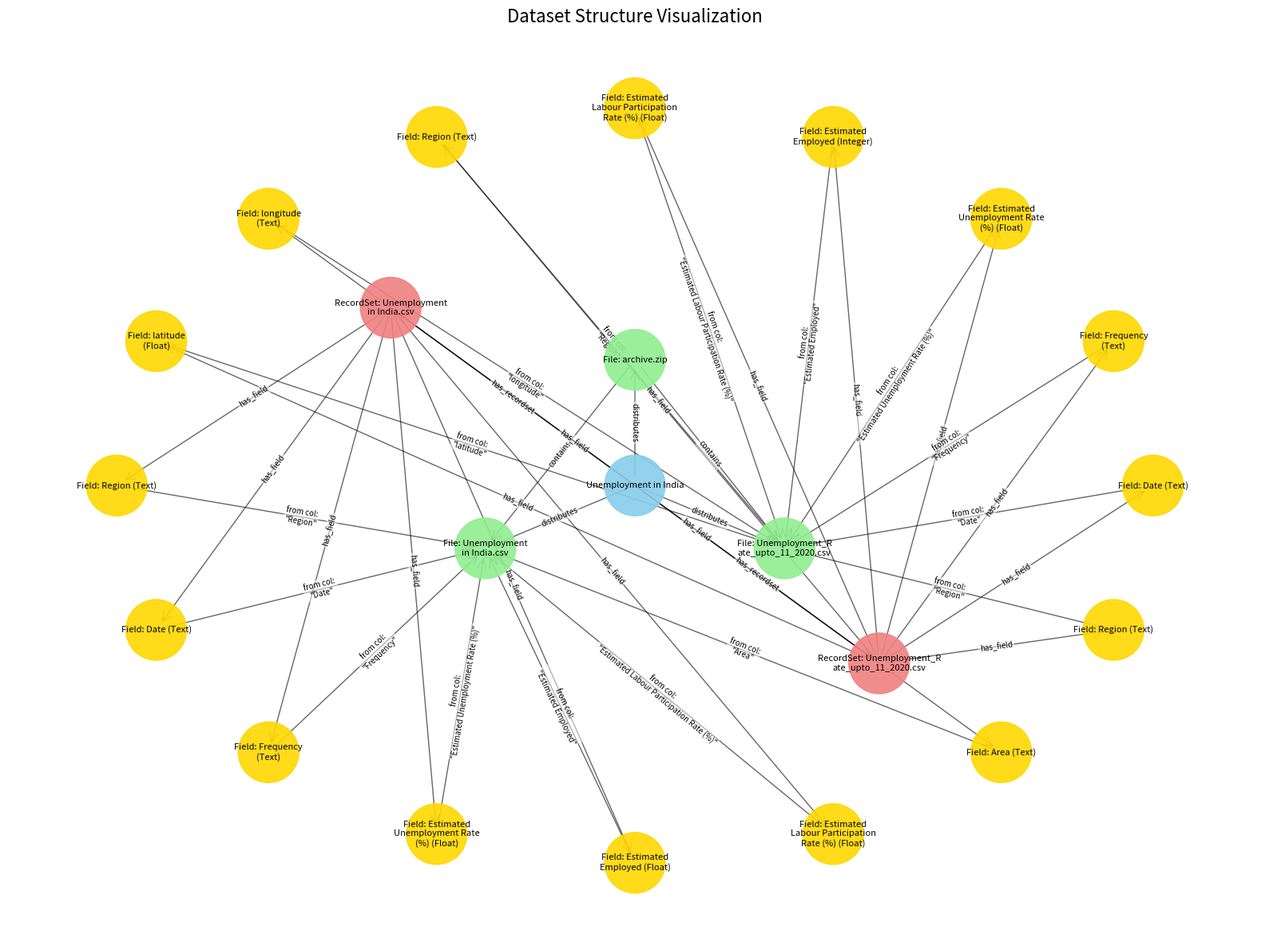

The script that saved this image:
import json
import networkx as nx
import matplotlib.pyplot as plt
import textwrap

# Paste the JSON data here
json_data = """
{
    "@context": {
        "@language": "en",
        "@vocab": "https://schema.org/",
        "citeAs": "cr:citeAs",
        "column": "cr:column",
        "conformsTo": "dct:conformsTo",
        "cr": "http://mlcommons.org/croissant/",
        "data": {
            "@id": "cr:data",
            "@type": "@json"
        },
        "dataBiases": "cr:dataBiases",
        "dataCollection": "cr:dataCollection",
        "dataType": {
            "@id": "cr:dataType",
            "@type": "@vocab"
        },
        "dct": "http://purl.org/dc/terms/",
        "extract": "cr:extract",
        "field": "cr:field",
        "fileProperty": "cr:fileProperty",
        "fileObject": "cr:fileObject",
        "fileSet": "cr:fileSet",
        "format": "cr:format",
        "includes": "cr:includes",
        "isEnumeration": "cr:isEnumeration",
        "isLiveDataset": "cr:isLiveDataset",
        "jsonPath": "cr:jsonPath",
        "key": "cr:key",
        "md5": "cr:md5",
        "parentField": "cr:parentField",
        "path": "cr:path",
        "personalSensitiveInformation": "cr:personalSensitiveInformation",
        "recordSet": "cr:recordSet",
        "references": "cr:references",
        "regex": "cr:regex",
        "repeated": "cr:repeated",
        "replace": "cr:replace",
        "sc": "https://schema.org/",
        "separator": "cr:separator",
        "source": "cr:source",
        "subField": "cr:subField",
        "transform": "cr:transform",
        "wd": "https://www.wikidata.org/wiki/"
    },
    "alternateName": "during this darker times, we need to understand unemployment rate",
    "conformsTo": "http://mlcommons.org/croissant/1.0",
    "license": {
        "@type": "sc:CreativeWork",
        "name": "Other (specified in description)"
    },
    "distribution": [
        {
            "contentUrl": "https://www.kaggle.com/api/v1/datasets/download/gokulrajkmv/unemployment-in-india",
            "contentSize": "15.952 KB",
            "encodingFormat": "application/zip",
            "@id": "archive.zip",
            "@type": "cr:FileObject",
            "name": "archive.zip",
            "description": "Archive containing all the contents of the Unemployment in India dataset"
        },
        {
            "contentUrl": "Unemployment in India.csv",
            "containedIn": {
                "@id": "archive.zip"
            },
            "encodingFormat": "application/vnd.ms-excel",
            "@id": "Unemployment\\u002Bin\\u002BIndia.csv_fileobject",
            "@type": "cr:FileObject",
            "name": "Unemployment in India.csv",
            "description": "The datasets explains the unemployment and employment rate in percentage for different states in India for last one year"
        },
        {
            "contentUrl": "Unemployment_Rate_upto_11_2020.csv",
            "containedIn": {
                "@id": "archive.zip"
            },
            "encodingFormat": "application/vnd.ms-excel",
            "@id": "Unemployment_Rate_upto_11_2020.csv_fileobject",
            "@type": "cr:FileObject",
            "name": "Unemployment_Rate_upto_11_2020.csv"
        }
    ],
    "recordSet": [
        {
            "field": [
                {
                    "dataType": [
                        "sc:Text"
                    ],
                    "source": {
                        "fileObject": {
                            "@id": "Unemployment\\u002Bin\\u002BIndia.csv_fileobject"
                        },
                        "extract": {
                            "column": "Region"
                        }
                    },
                    "@id": "Unemployment\\u002Bin\\u002BIndia.csv/Region",
                    "@type": "cr:Field",
                    "name": "Region",
                    "description": "States and UTs in India"
                },
                {
                    "dataType": [
                        "sc:Text"
                    ],
                    "source": {
                        "fileObject": {
                            "@id": "Unemployment\\u002Bin\\u002BIndia.csv_fileobject"
                        },
                        "extract": {
                            "column": "Date"
                        }
                    },
                    "@id": "Unemployment\\u002Bin\\u002BIndia.csv/Date",
                    "@type": "cr:Field",
                    "name": "Date"
                },
                {
                    "dataType": [
                        "sc:Text"
                    ],
                    "source": {
                        "fileObject": {
                            "@id": "Unemployment\\u002Bin\\u002BIndia.csv_fileobject"
                        },
                        "extract": {
                            "column": "Frequency"
                        }
                    },
                    "@id": "Unemployment\\u002Bin\\u002BIndia.csv/Frequency",
                    "@type": "cr:Field",
                    "name": "Frequency",
                    "description": "data collected Monthly"
                },
                {
                    "dataType": [
                        "sc:Float"
                    ],
                    "source": {
                        "fileObject": {
                            "@id": "Unemployment\\u002Bin\\u002BIndia.csv_fileobject"
                        },
                        "extract": {
                            "column": "Estimated Unemployment Rate (%)"
                        }
                    },
                    "@id": "Unemployment\\u002Bin\\u002BIndia.csv/Estimated\\u002BUnemployment\\u002BRate\\u002B(%25)",
                    "@type": "cr:Field",
                    "name": "Estimated Unemployment Rate (%)",
                    "description": "Unemployment rate"
                },
                {
                    "dataType": [
                        "sc:Float"
                    ],
                    "source": {
                        "fileObject": {
                            "@id": "Unemployment\\u002Bin\\u002BIndia.csv_fileobject"
                        },
                        "extract": {
                            "column": "Estimated Employed"
                        }
                    },
                    "@id": "Unemployment\\u002Bin\\u002BIndia.csv/Estimated\\u002BEmployed",
                    "@type": "cr:Field",
                    "name": "Estimated Employed",
                    "description": "Employment rate"
                },
                {
                    "dataType": [
                        "sc:Float"
                    ],
                    "source": {
                        "fileObject": {
                            "@id": "Unemployment\\u002Bin\\u002BIndia.csv_fileobject"
                        },
                        "extract": {
                            "column": "Estimated Labour Participation Rate (%)"
                        }
                    },
                    "@id": "Unemployment\\u002Bin\\u002BIndia.csv/Estimated\\u002BLabour\\u002BParticipation\\u002BRate\\u002B(%25)",
                    "@type": "cr:Field",
                    "name": "Estimated Labour Participation Rate (%)",
                    "description": "The labor force participation rate is a measure of an economy\\u0027s active workforce"
                },
                {
                    "dataType": [
                        "sc:Text"
                    ],
                    "source": {
                        "fileObject": {
                            "@id": "Unemployment\\u002Bin\\u002BIndia.csv_fileobject"
                        },
                        "extract": {
                            "column": "Area"
                        }
                    },
                    "@id": "Unemployment\\u002Bin\\u002BIndia.csv/Area",
                    "@type": "cr:Field",
                    "name": "Area",
                    "description": "Employment and unemployment rates in Urban and rural areas"
                }
            ],
            "@id": "Unemployment\\u002Bin\\u002BIndia.csv",
            "@type": "cr:RecordSet",
            "name": "Unemployment in India.csv",
            "description": "The datasets explains the unemployment and employment rate in percentage for different states in India for last one year"
        },
        {
            "field": [
                {
                    "dataType": [
                        "sc:Text"
                    ],
                    "source": {
                        "fileObject": {
                            "@id": "Unemployment_Rate_upto_11_2020.csv_fileobject"
                        },
                        "extract": {
                            "column": "Region"
                        }
                    },
                    "@id": "Unemployment_Rate_upto_11_2020.csv/Region",
                    "@type": "cr:Field",
                    "name": "Region"
                },
                {
                    "dataType": [
                        "sc:Text"
                    ],
                    "source": {
                        "fileObject": {
                            "@id": "Unemployment_Rate_upto_11_2020.csv_fileobject"
                        },
                        "extract": {
                            "column": "Date"
                        }
                    },
                    "@id": "Unemployment_Rate_upto_11_2020.csv/Date",
                    "@type": "cr:Field",
                    "name": "Date"
                },
                {
                    "dataType": [
                        "sc:Text"
                    ],
                    "source": {
                        "fileObject": {
                            "@id": "Unemployment_Rate_upto_11_2020.csv_fileobject"
                        },
                        "extract": {
                            "column": "Frequency"
                        }
                    },
                    "@id": "Unemployment_Rate_upto_11_2020.csv/Frequency",
                    "@type": "cr:Field",
                    "name": "Frequency"
                },
                {
                    "dataType": [
                        "sc:Float"
                    ],
                    "source": {
                        "fileObject": {
                            "@id": "Unemployment_Rate_upto_11_2020.csv_fileobject"
                        },
                        "extract": {
                            "column": "Estimated Unemployment Rate (%)"
                        }
                    },
                    "@id": "Unemployment_Rate_upto_11_2020.csv/Estimated\\u002BUnemployment\\u002BRate\\u002B(%25)",
                    "@type": "cr:Field",
                    "name": "Estimated Unemployment Rate (%)"
                },
                {
                    "dataType": [
                        "sc:Integer"
                    ],
                    "source": {
                        "fileObject": {
                            "@id": "Unemployment_Rate_upto_11_2020.csv_fileobject"
                        },
                        "extract": {
                            "column": "Estimated Employed"
                        }
                    },
                    "@id": "Unemployment_Rate_upto_11_2020.csv/Estimated\\u002BEmployed",
                    "@type": "cr:Field",
                    "name": "Estimated Employed"
                },
                {
                    "dataType": [
                        "sc:Float"
                    ],
                    "source": {
                        "fileObject": {
                            "@id": "Unemployment_Rate_upto_11_2020.csv_fileobject"
                        },
                        "extract": {
                            "column": "Estimated Labour Participation Rate (%)"
                        }
                    },
                    "@id": "Unemployment_Rate_upto_11_2020.csv/Estimated\\u002BLabour\\u002BParticipation\\u002BRate\\u002B(%25)",
                    "@type": "cr:Field",
                    "name": "Estimated Labour Participation Rate (%)"
                },
                {
                    "dataType": [
                        "sc:Text"
                    ],
                    "source": {
                        "fileObject": {
                            "@id": "Unemployment_Rate_upto_11_2020.csv_fileobject"
                        },
                        "extract": {
                            "column": "Region"
                        }
                    },
                    "@id": "Unemployment_Rate_upto_11_2020.csv/Region", 
                    "@type": "cr:Field",
                    "name": "Region"
                },
                {
                    "dataType": [
                        "sc:Text"
                    ],
                    "source": {
                        "fileObject": {
                            "@id": "Unemployment_Rate_upto_11_2020.csv_fileobject"
                        },
                        "extract": {
                            "column": "longitude"
                        }
                    },
                    "@id": "Unemployment_Rate_upto_11_2020.csv/longitude",
                    "@type": "cr:Field",
                    "name": "longitude"
                },
                {
                    "dataType": [
                        "sc:Float"
                    ],
                    "source": {
                        "fileObject": {
                            "@id": "Unemployment_Rate_upto_11_2020.csv_fileobject"
                        },
                        "extract": {
                            "column": "latitude"
                        }
                    },
                    "@id": "Unemployment_Rate_upto_11_2020.csv/latitude",
                    "@type": "cr:Field",
                    "name": "latitude"
                }
            ],
            "@id": "Unemployment_Rate_upto_11_2020.csv",
            "@type": "cr:RecordSet",
            "name": "Unemployment_Rate_upto_11_2020.csv"
        }
    ],
    "keywords": [
        "subject > health and fitness > health > health conditions > diseases > covid19",
        "subject > people and society > jobs and career > employment"
    ],
    "isAccessibleForFree": true,
    "isLiveDataset": true,
    "includedInDataCatalog": {
        "@type": "sc:DataCatalog",
        "name": "Kaggle",
        "url": "https://www.kaggle.com"
    },
    "creator": {
        "@type": "sc:Person",
        "name": "Gokul raj K.",
        "url": "/gokulrajkmv",
        "image": "https://storage.googleapis.com/kaggle-avatars/thumbnails/5012903-kg.jpg"
    },
    "publisher": {
        "@type": "sc:Organization",
        "name": "Kaggle",
        "url": "https://www.kaggle.com/organizations/kaggle",
        "image": "https://storage.googleapis.com/kaggle-organizations/4/thumbnail.png"
    },
    "thumbnailUrl": "https://storage.googleapis.com/kaggle-datasets-images/752131/1300098/acc1b9b39cc1ad58a70ccd937b14bb1a/dataset-card.jpg?t=2020-07-02-11-29-54",
    "dateModified": "2020-11-05T12:41:41.57",
    "datePublished": "2020-07-28T06:17:32.7050309",
    "@type": "sc:Dataset",
    "name": "Unemployment in India",
    "url": "https://www.kaggle.com/datasets/gokulrajkmv/unemployment-in-india",
    "description": "### Context\\n\\nThe story behind this datasets is how lock-down affects employment opportunities and how the unemployment rate increases during the Covid-19.\\n\\n### Content\\n\\nThis dataset contains the unemployment rate of all the states in India\\n\\nRegion                                                        =        states in India\\nDate                                                            = \\t      date which the unemployment rate observed \\nFrequency                                                  =        measuring frequency (Monthly)\\t \\nEstimated Unemployment Rate (%)          =       percentage of people unemployed in  each States of India\\nEstimated Employed\\t                            =        percentage of people employed\\nEstimated Labour Participation Rate (%) =\\t      labour force participation rate by dividing the number of people actively participating in the labour force by the \\n                                                                              total number of people eligible to participate in the labor force\\n force\\n\\n\\n### Acknowledgements\\n\\nI wouldn\\u0027t be here without the help of my friends. I owe you thanks !!\\n\\n\\n### Inspiration\\n\\nquestions?\\n1. How Covid-19 affects the employment\\n2. how far the unemployment rate will go\\n\\nsource of datasets\\nhttps://unemploymentinindia.cmie.com/"
}
"""

dataset = json.loads(json_data)

def print_dataset_summary(data):
    """Prints a summary of the dataset to the terminal."""
    print("="*50)
    print(f"Dataset Name: {data.get('name', 'N/A')}")
    print(f"Description: {data.get('description', 'N/A').splitlines()[0]}...") # First line
    print(f"URL: {data.get('url', 'N/A')}")
    print(f"License: {data.get('license', {}).get('name', 'N/A')}")
    print(f"Published: {data.get('datePublished', 'N/A')}")
    print(f"Modified: {data.get('dateModified', 'N/A')}")
    if data.get('creator'):
        print(f"Creator: {data['creator'].get('name', 'N/A')}")
    if data.get('publisher'):
        print(f"Publisher: {data['publisher'].get('name', 'N/A')}")
    print("="*50)

    print("\nDistribution (Files):")
    if "distribution" in data:
        for file_obj in data["distribution"]:
            print(f"  - File Name: {file_obj.get('name', 'N/A')}")
            print(f"    ID: {file_obj.get('@id', 'N/A')}")
            print(f"    Content URL: {file_obj.get('contentUrl', 'N/A')}")
            print(f"    Encoding: {file_obj.get('encodingFormat', 'N/A')}")
            if "containedIn" in file_obj:
                print(f"    Contained In: {file_obj['containedIn'].get('@id', 'N/A')}")
    else:
        print("  No distribution information found.")
    print("="*50)

    print("\nRecord Sets:")
    if "recordSet" in data:
        for rs_idx, record_set in enumerate(data["recordSet"]):
            print(f"\n  Record Set {rs_idx+1}: {record_set.get('name', 'N/A')}")
            print(f"  ID: {record_set.get('@id', 'N/A')}")
            print(f"  Description: {record_set.get('description', 'N/A')}")
            print("  Fields:")
            if "field" in record_set:
                for field_idx, field in enumerate(record_set["field"]):
                    field_name = field.get('name', f'Unnamed Field {field_idx+1}')
                    field_id = field.get('@id', 'N/A')
                    data_type = ', '.join(field.get('dataType', ['N/A']))
                    source_file = field.get('source', {}).get('fileObject', {}).get('@id', 'N/A')
                    source_column = field.get('source', {}).get('extract', {}).get('column', 'N/A')
                    
                    print(f"    - Field Name: {field_name}")
                    print(f"      ID: {field_id}")
                    print(f"      Data Type: {data_type}")
                    print(f"      Source File ID: {source_file}")
                    print(f"      Source Column: {source_column}")
                    if field.get('description'):
                        print(f"      Description: {field.get('description')}")
            else:
                print("    No fields defined for this record set.")
    else:
        print("  No record sets found.")
    print("="*50)

def visualize_dataset_structure(data):
    """Generates and displays a graph of the dataset structure."""
    G = nx.DiGraph()
    
    dataset_node_id = data.get('@id', data.get('name', 'Dataset'))
    dataset_label = data.get('name', 'Dataset')
    G.add_node(dataset_node_id, label=dataset_label, type='Dataset', color='skyblue')

    file_id_to_name = {}

    # Add FileObjects (distribution)
    if "distribution" in data:
        for file_obj in data["distribution"]:
            file_id = file_obj["@id"]
            file_name = file_obj["name"]
            file_id_to_name[file_id] = file_name # Store for later reference by fields
            
            # Wrap label for better display
            wrapped_label = '\n'.join(textwrap.wrap(f"File: {file_name}", width=20))
            G.add_node(file_id, label=wrapped_label, type='FileObject', color='lightgreen')
            G.add_edge(dataset_node_id, file_id, label='distributes')
            if "containedIn" in file_obj:
                container_id = file_obj["containedIn"]["@id"]
                # Ensure container node exists (it should from previous iterations if ordered)
                if container_id not in G:
                     # This case might happen if containedIn references an ID not yet processed
                     # For simplicity, we assume archive files are listed first in distribution.
                     # A more robust solution would be a two-pass approach or pre-populating all file nodes.
                    container_name = file_id_to_name.get(container_id, container_id) # Fallback to ID if name not found
                    wrapped_container_label = '\n'.join(textwrap.wrap(f"File: {container_name}", width=20))
                    G.add_node(container_id, label=wrapped_container_label, type='FileObject', color='lightgreen')
                G.add_edge(container_id, file_id, label='contains')

    # Add RecordSets and Fields
    if "recordSet" in data:
        for record_set in data["recordSet"]:
            rs_id = record_set["@id"]
            rs_name = record_set["name"]
            wrapped_rs_label = '\n'.join(textwrap.wrap(f"RecordSet: {rs_name}", width=25))
            G.add_node(rs_id, label=wrapped_rs_label, type='RecordSet', color='lightcoral')
            G.add_edge(dataset_node_id, rs_id, label='has_recordset')

            if "field" in record_set:
                for field in record_set["field"]:
                    field_id = field["@id"]
                    field_name = field["name"]
                    
                    # Handle potential duplicate field IDs within the same record set by making them unique for the graph
                    # Note: The input JSON has a duplicate @id for 'Region' in the second recordSet.
                    # NetworkX uses node IDs as unique identifiers.
                    graph_field_node_id = f"{rs_id}/{field_name}" # Simple way to make it unique per recordset for graph
                    count = 1
                    original_graph_field_node_id = graph_field_node_id
                    while G.has_node(graph_field_node_id): # Ensure unique node ID for graph
                        graph_field_node_id = f"{original_graph_field_node_id}_{count}"
                        count += 1

                    field_dtype_list = field.get('dataType', ['unknown'])
                    field_dtype = field_dtype_list[0] if isinstance(field_dtype_list, list) and field_dtype_list else str(field_dtype_list)
                    
                    wrapped_field_label = '\n'.join(textwrap.wrap(f"Field: {field_name}\n({field_dtype.split(':')[-1]})", width=20))
                    G.add_node(graph_field_node_id, label=wrapped_field_label, type='Field', color='gold')
                    G.add_edge(rs_id, graph_field_node_id, label='has_field')
                    
                    if "source" in field and "fileObject" in field["source"]:
                        source_file_id = field["source"]["fileObject"]["@id"]
                        source_column = field["source"].get("extract", {}).get("column", "N/A")
                        if source_file_id in G: # Check if the source file node exists
                            G.add_edge(graph_field_node_id, source_file_id, label=f'from col:\n"{source_column}"')
                        else:
                            print(f"Warning: Source file ID '{source_file_id}' for field '{field_name}' not found in distribution.")
    
    plt.figure(figsize=(16, 12))
    
    # Position nodes using a layout algorithm
    # pos = nx.spring_layout(G, k=0.9, iterations=50, seed=42) 
    # k controls distance, iterations for convergence
    # For hierarchical data, shell_layout or multipartite_layout can be better if types are well-defined layers
    # Let's try shell layout based on types
    shells = []
    dataset_nodes = [n for n, d in G.nodes(data=True) if d['type'] == 'Dataset']
    file_nodes = [n for n, d in G.nodes(data=True) if d['type'] == 'FileObject']
    recordset_nodes = [n for n, d in G.nodes(data=True) if d['type'] == 'RecordSet']
    field_nodes = [n for n, d in G.nodes(data=True) if d['type'] == 'Field']
    
    if dataset_nodes: shells.append(dataset_nodes)
    if file_nodes: shells.append(file_nodes)
    if recordset_nodes: shells.append(recordset_nodes)
    if field_nodes: shells.append(field_nodes)

    if shells:
        pos = nx.shell_layout(G, nlist=shells)
    else: # Fallback if no types or nodes
        pos = nx.spring_layout(G, k=0.9, iterations=50, seed=42)

    node_colors = [d['color'] for n, d in G.nodes(data=True)]
    node_labels = {n: d['label'] for n, d in G.nodes(data=True)}
    edge_labels = nx.get_edge_attributes(G, 'label')

    nx.draw_networkx_nodes(G, pos, node_size=3000, node_color=node_colors, alpha=0.9)
    nx.draw_networkx_edges(G, pos, edgelist=G.edges(), arrowstyle='->', arrowsize=20, alpha=0.6)
    nx.draw_networkx_labels(G, pos, labels=node_labels, font_size=8)
    nx.draw_networkx_edge_labels(G, pos, edge_labels=edge_labels, font_size=7, 
                                 bbox=dict(facecolor='white', alpha=0.5, edgecolor='none', boxstyle='round,pad=0.2'))

    plt.title("Dataset Structure Visualization", fontsize=16)
    plt.axis('off') # Turn off the axis
    plt.tight_layout() # Adjust layout to prevent labels from overlapping
    plt.show()


# --- Main execution ---
print("--- Terminal Output: Dataset Summary ---")
print_dataset_summary(dataset)

print("\n--- Generating Graph Visualization ---")
print("Note: A new window will open with the graph. Close it to continue.")
visualize_dataset_structure(dataset)
print("--- Graph generation complete. ---")
